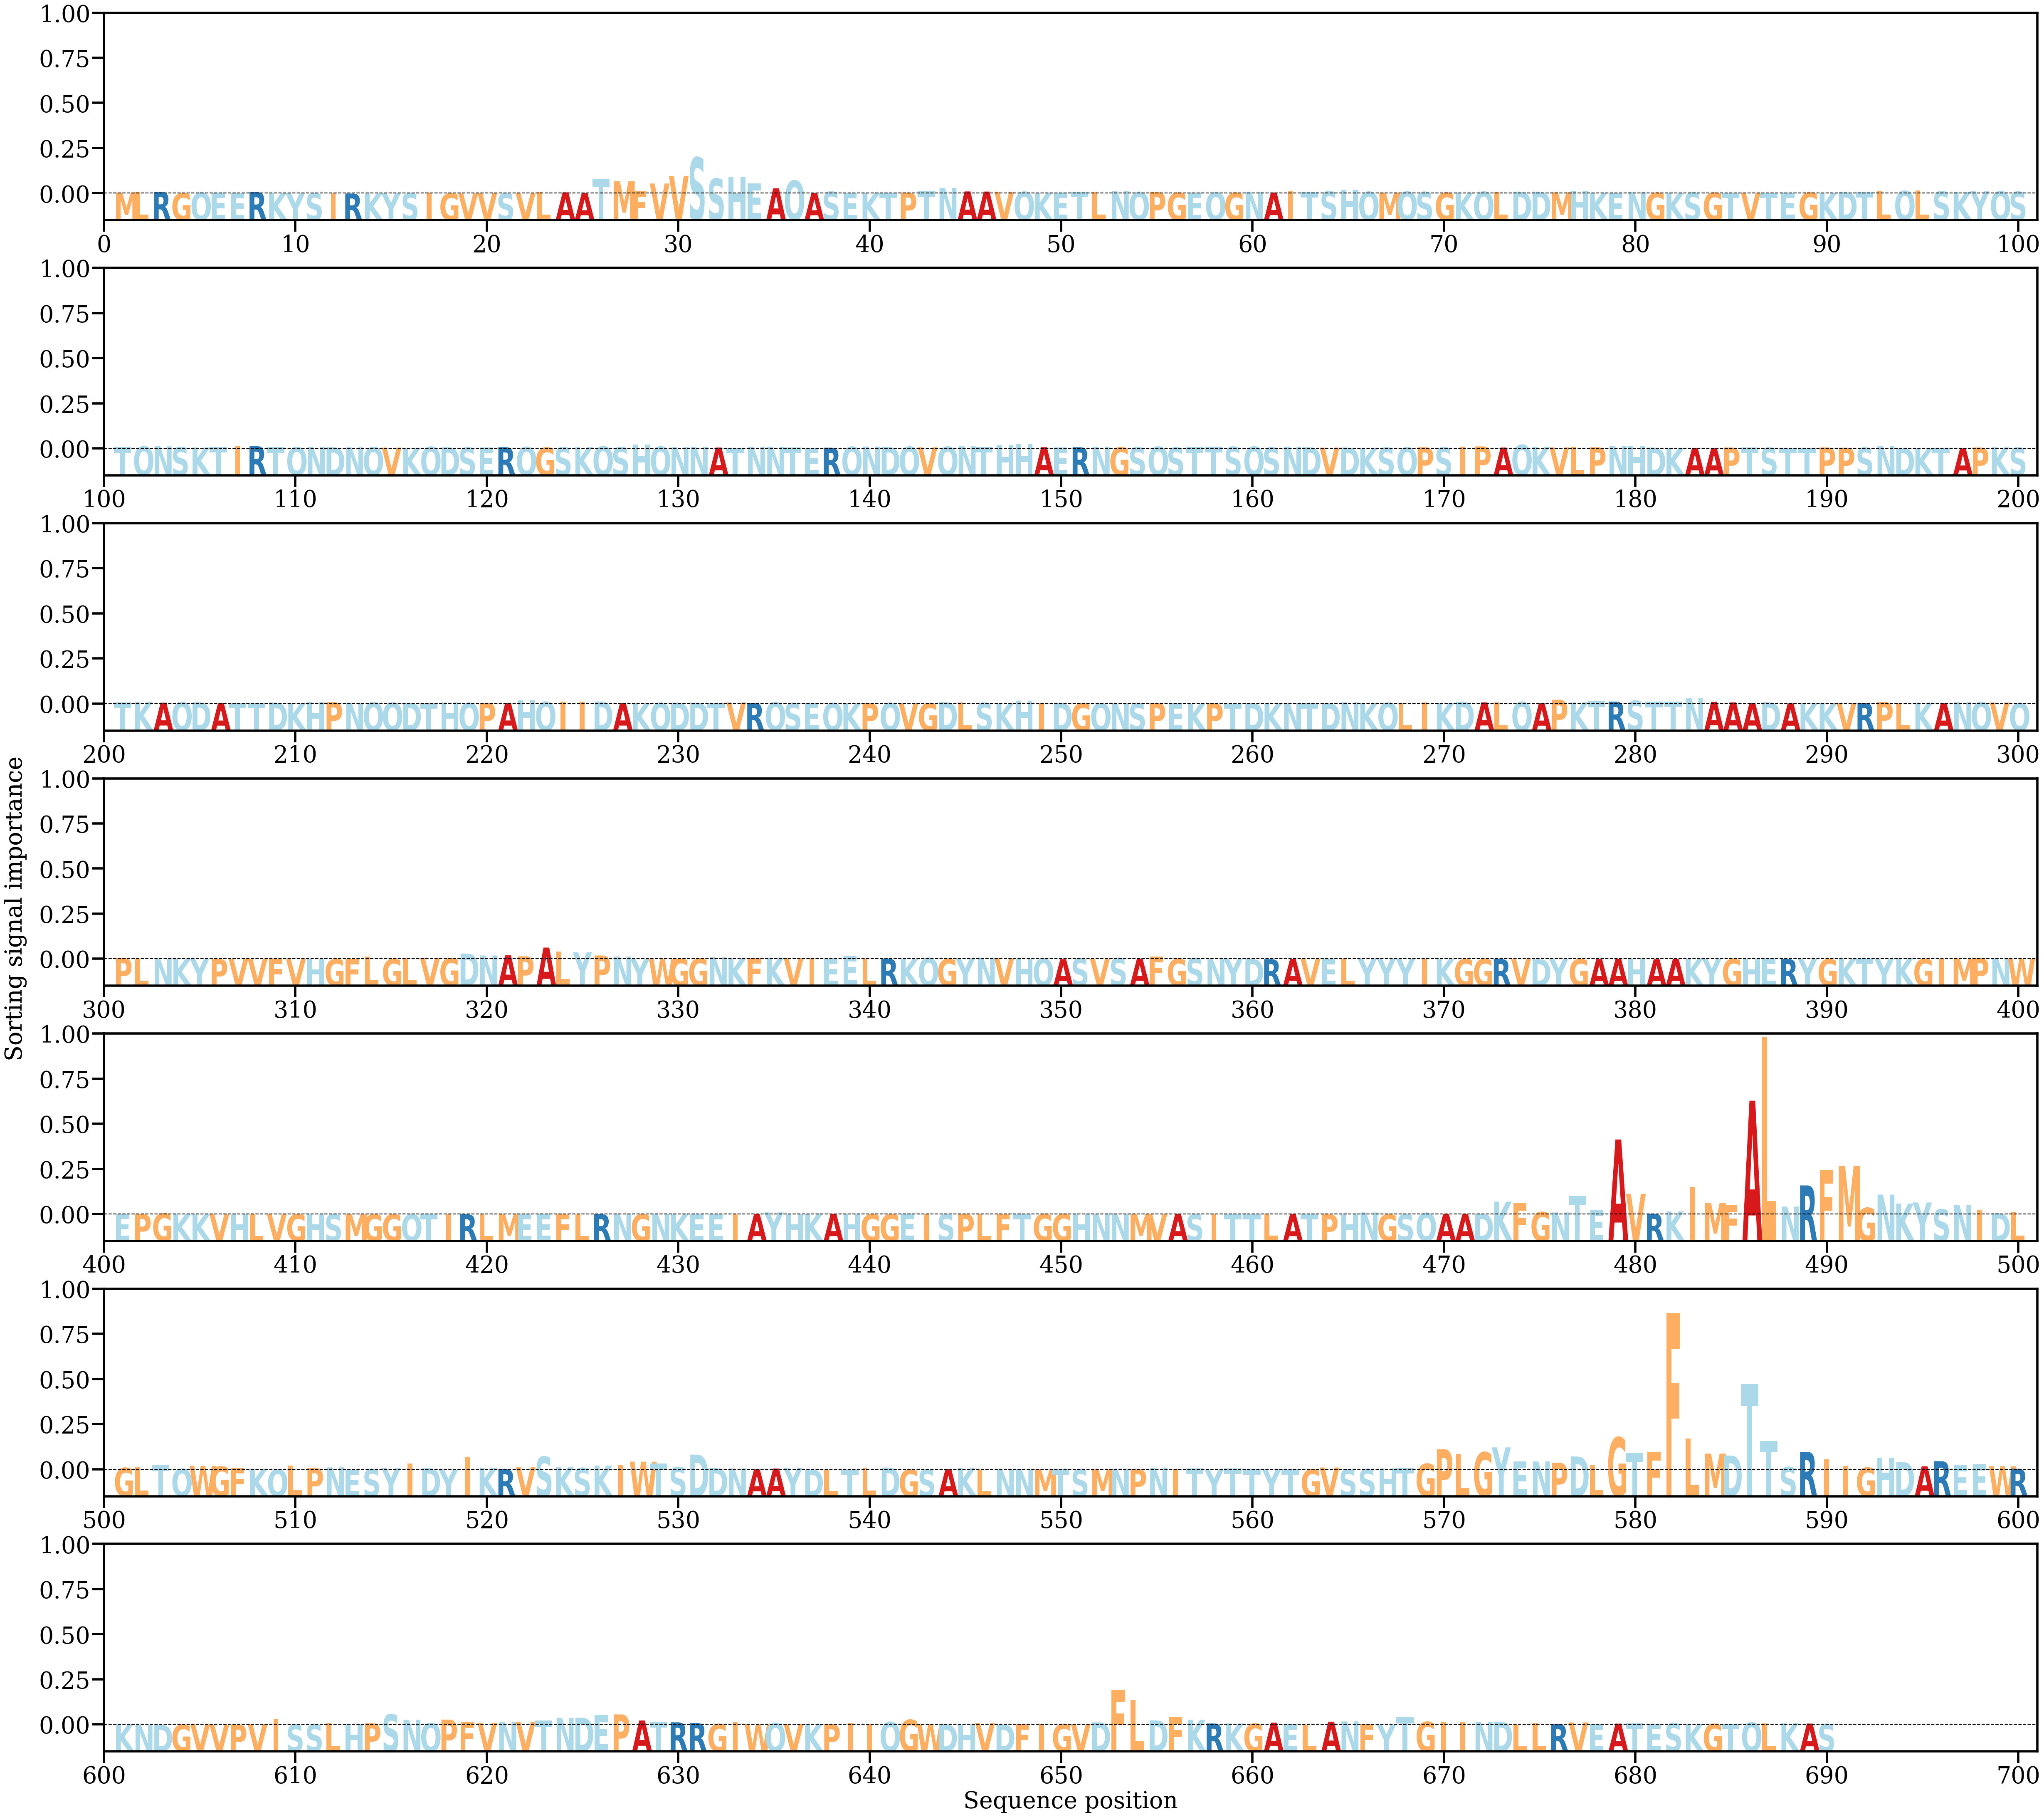

Data behind this chart, as committed beside it:
AA, Alpha
M, [0.00044345]
L, [0.00056904]
R, [0.00077009]
G, [0.00018229]
Q, [0.00041991]
E, [0.00039359]
E, [0.00024628]
R, [0.00063634]
K, [0.00019697]
Y, [6.92617e-05]
S, [0.00015285]
I, [1.3065384e-05]
R, [1.7222499e-05]
K, [2.0470023e-05]
Y, [0.00014285]
S, [0.00018227]
I, [0.00042567]
G, [9.986423e-05]
V, [5.404633e-05]
V, [0.00025]
S, [8.024143e-05]
V, [0.00011131]
L, [0.00058146]
A, [0.00052497]
A, [0.00022374]
T, [0.00600126]
M, [0.0051723]
F, [0.00114066]
V, [0.00423368]
V, [0.00740086]
S, [0.01515265]
S, [0.00629148]
H, [0.00704521]
E, [0.00426729]
A, [0.0022122]
Q, [0.00549937]
A, [0.00017344]
S, [0.00078246]
E, [0.00029866]
K, [0.00033371]
T, [0.00038982]
P, [0.00047833]
T, [0.00112321]
N, [0.00231954]
A, [0.00089097]
A, [0.00083953]
V, [0.00079205]
Q, [0.00073861]
K, [0.00040243]
E, [0.00048524]
T, [0.00075623]
L, [0.00085072]
N, [0.00096768]
Q, [0.00062794]
P, [0.00073379]
G, [0.00036285]
E, [0.00041119]
Q, [0.00049615]
G, [0.00035536]
N, [0.00072653]
... 630 more rows
